Labelled photos from "perovskite_tandem", an image-classification folder in jyotibrahmanandy/solar-cell-quality-control. The possible labels are: defect halide segregation, defect layer delamination, defect phase degradation, defect pinhole, functional.

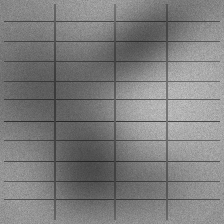
Label: defect halide segregation

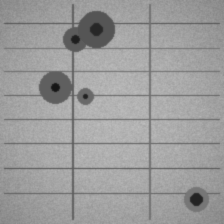
Label: defect pinhole

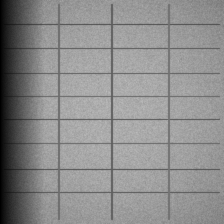
Label: defect phase degradation

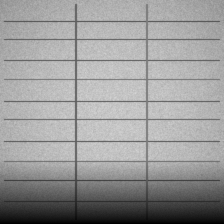
Label: defect phase degradation

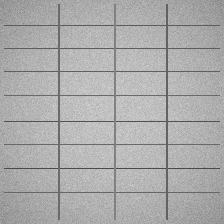
Label: functional

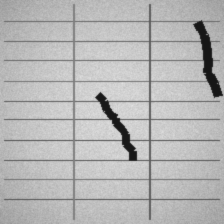
Label: defect layer delamination
